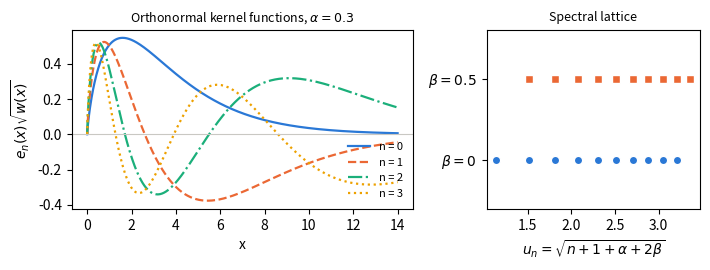

This figure's Python source:
"""Figure 1 of the manuscript: orthonormal kernel functions and spectral lattice."""
import numpy as np, matplotlib
matplotlib.use('Agg')
import matplotlib.pyplot as plt
from scipy.special import eval_genlaguerre, gammaln
al = 0.3; g = 2*al + 1
C = ['#2a78d6', '#eb6834', '#1baf7a', '#eda100']; LS = ['-', '--', '-.', ':']
x = np.linspace(1e-4, 14, 1200)
fig, (a1, a2) = plt.subplots(1, 2, figsize=(7.2, 2.8), gridspec_kw={'width_ratios': [1.6, 1]})
for n in range(4):
    lognorm = 0.5*(gammaln(n+g+1) - gammaln(n+1))
    e = np.sqrt(x)*eval_genlaguerre(n, g, x)*x**al*np.exp(-x/2)/np.exp(lognorm)
    a1.plot(x, e, color=C[n], lw=1.6, ls=LS[n], label=f'n = {n}')
a1.axhline(0, color='#c9c8c3', lw=0.8); a1.set_xlabel('x')
a1.set_ylabel(r'$e_n(x)\sqrt{w(x)}$'); a1.legend(frameon=False, fontsize=8, loc='lower right')
a1.set_title(r'Orthonormal kernel functions, $\alpha=0.3$', fontsize=9)
for be, c, m, j in [(0.0, C[0], 'o', 0), (0.5, C[1], 's', 1)]:
    u = np.sqrt(np.arange(10) + 1 + al + 2*be)
    a2.plot(u, [j]*10, m, color=c, ms=6, mec='white', ls='none')
a2.set_yticks([0, 1]); a2.set_yticklabels([r'$\beta=0$', r'$\beta=0.5$']); a2.set_ylim(-0.6, 1.6)
a2.set_xlabel(r'$u_n=\sqrt{n+1+\alpha+2\beta}$'); a2.set_title('Spectral lattice', fontsize=9)
fig.tight_layout(); fig.savefig('wl_kernels.pdf'); print('saved wl_kernels.pdf')
